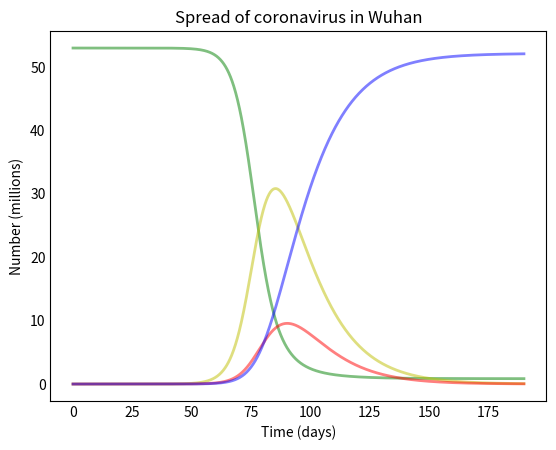

This figure's Python source: (Note: this script raises an exception after producing the figure.)
import numpy as np
from scipy.integrate import odeint
import matplotlib.pyplot as plt
## SEIR model of population disease spread:
##          Coronavirus in Wuhan case study
##            Written by Jonathan Klaric

## References:
## SIR/SEIR mathematical epidemiology models:
## https://en.wikipedia.org/.../Compartmental_models_in...
## SIR in python example:
## https://scipython.com/.../additio.../the-sir-epidemic-model/


## ASSUMPTIONS:
# The population is fully 'mixed' (anyone can meet, interact with anyone)
# Every person is equally likely to get the disease
# Every person is equally likely to transmit the disease


## state variables
# N = Total population
# S = Susceptible
# E = Exposed
# I = infected
# R = Recovered/removed. Either dead or no longer contagious and now immune.


## Parameters
# mu[0] = natural birth rate
# mu[1] = natural death rate
# beta = infectious rate of the disease
# = average number of contacts per person * probability of transmission
# gamma = recovery or removal rate. If D is duration once infection presents, gamma = 1/D
# alpha = incubation period. If incubation is duration D, then alpha = 1/D
# kappa = infectious rate of the disease during incubation period
# = average number of contacts per person (in incubation period) * probability of transmission


## Dynamical equations:
# dS/dt = mu[0]*N - mu[1]*S - beta*I*S/N - kappa*E*S/N
# dE/dt = beta*I*S/N + kappa*E*S/N - (mu[1]+alpha)*E
# dI/dt = alpha*E - (mu[1]+gamma)*I
# dR/dt = gamam*I - mu[1]*R


def deriv(state, t, N, mu, alpha, beta, gamma, kappa):
    S, E, I, R = state
    dSdt = mu[0]*N - mu[1]*S - beta*I*S/N - kappa*E*S/N
    dEdt = beta*I*S/N + kappa*E*S/N - (mu[1]+alpha)*E
    dIdt = alpha*E - (mu[1]+gamma)*I
    dRdt = gamma*I - mu[1]*R
    return dSdt, dEdt, dIdt, dRdt


# initialize:
N = 53000000 # population of Wuhan
E0 = 1 # number of initially exposed people
S, E, I, R = N-E0, E0, 0, 0
t = np.arange(0,190,0.1)
intial_state = S, E, I, R
## transition rates between stages of the disease
alpha = 1/14.0 # 14 day incubation period
gamma = 1/7.0 # 7 day infectious period before death/recovery
## transmission rates = average number of contacts per person * probability of transmission

# incubation period
av_contacts = 3
prob_of_trans = 0.1
kappa = av_contacts*prob_of_trans
# infectious period
av_contacts = 1
prob_of_trans = 0.0005
beta = av_contacts*prob_of_trans
# birth and death rates
mu = [0.0,0.0] # assume pop. constant in this scenario

# solve the ODE system
ret = odeint(deriv, intial_state, t, args=(N, mu, alpha, beta, gamma, kappa))
S, E, I, R = ret.T
total_exposed = E+I

# print some summary information
print("Total who got the virus: {:,.0f}".format(R[-1]))
print("Total who never got the virus: {:,.0f}".format(S[-1]))
print("Peak number of simultaneously contageous people: {:,.0f}".format(np.max(total_exposed)))
print("Peak number of simultaneously symptomatic people (i.e. peak number requiring hospitalization): {:,.0f}".format(np.max(I)))

# plotting functions
fig = plt.figure(facecolor='w')
ax = fig.add_subplot(111, axisbelow=True)
ax.plot(t, S/1000000, 'g', alpha=0.5, lw=2, label='Susceptible')
ax.plot(t, total_exposed/1000000, 'y', alpha=0.5, lw=2, label='Exposed+Infected')
ax.plot(t, I/1000000, 'r', alpha=0.5, lw=2, label='Infected & symptomatic')
ax.plot(t, R/1000000, 'b', alpha=0.5, lw=2, label='Recovered')
plt.title("Spread of coronavirus in Wuhan")
ax.set_xlabel('Time (days)')
ax.set_ylabel('Number (millions)')
#ax.set_ylim(0,1.2)
ax.yaxis.set_tick_params(length=0)
ax.xaxis.set_tick_params(length=0)
ax.grid(b=True, which='major', c='w', lw=2, ls='-')
legend = ax.legend()
legend.get_frame().set_alpha(0.5)
for spine in ('top', 'right', 'bottom', 'left'):
    ax.spines[spine].set_visible(False)
plt.show()
